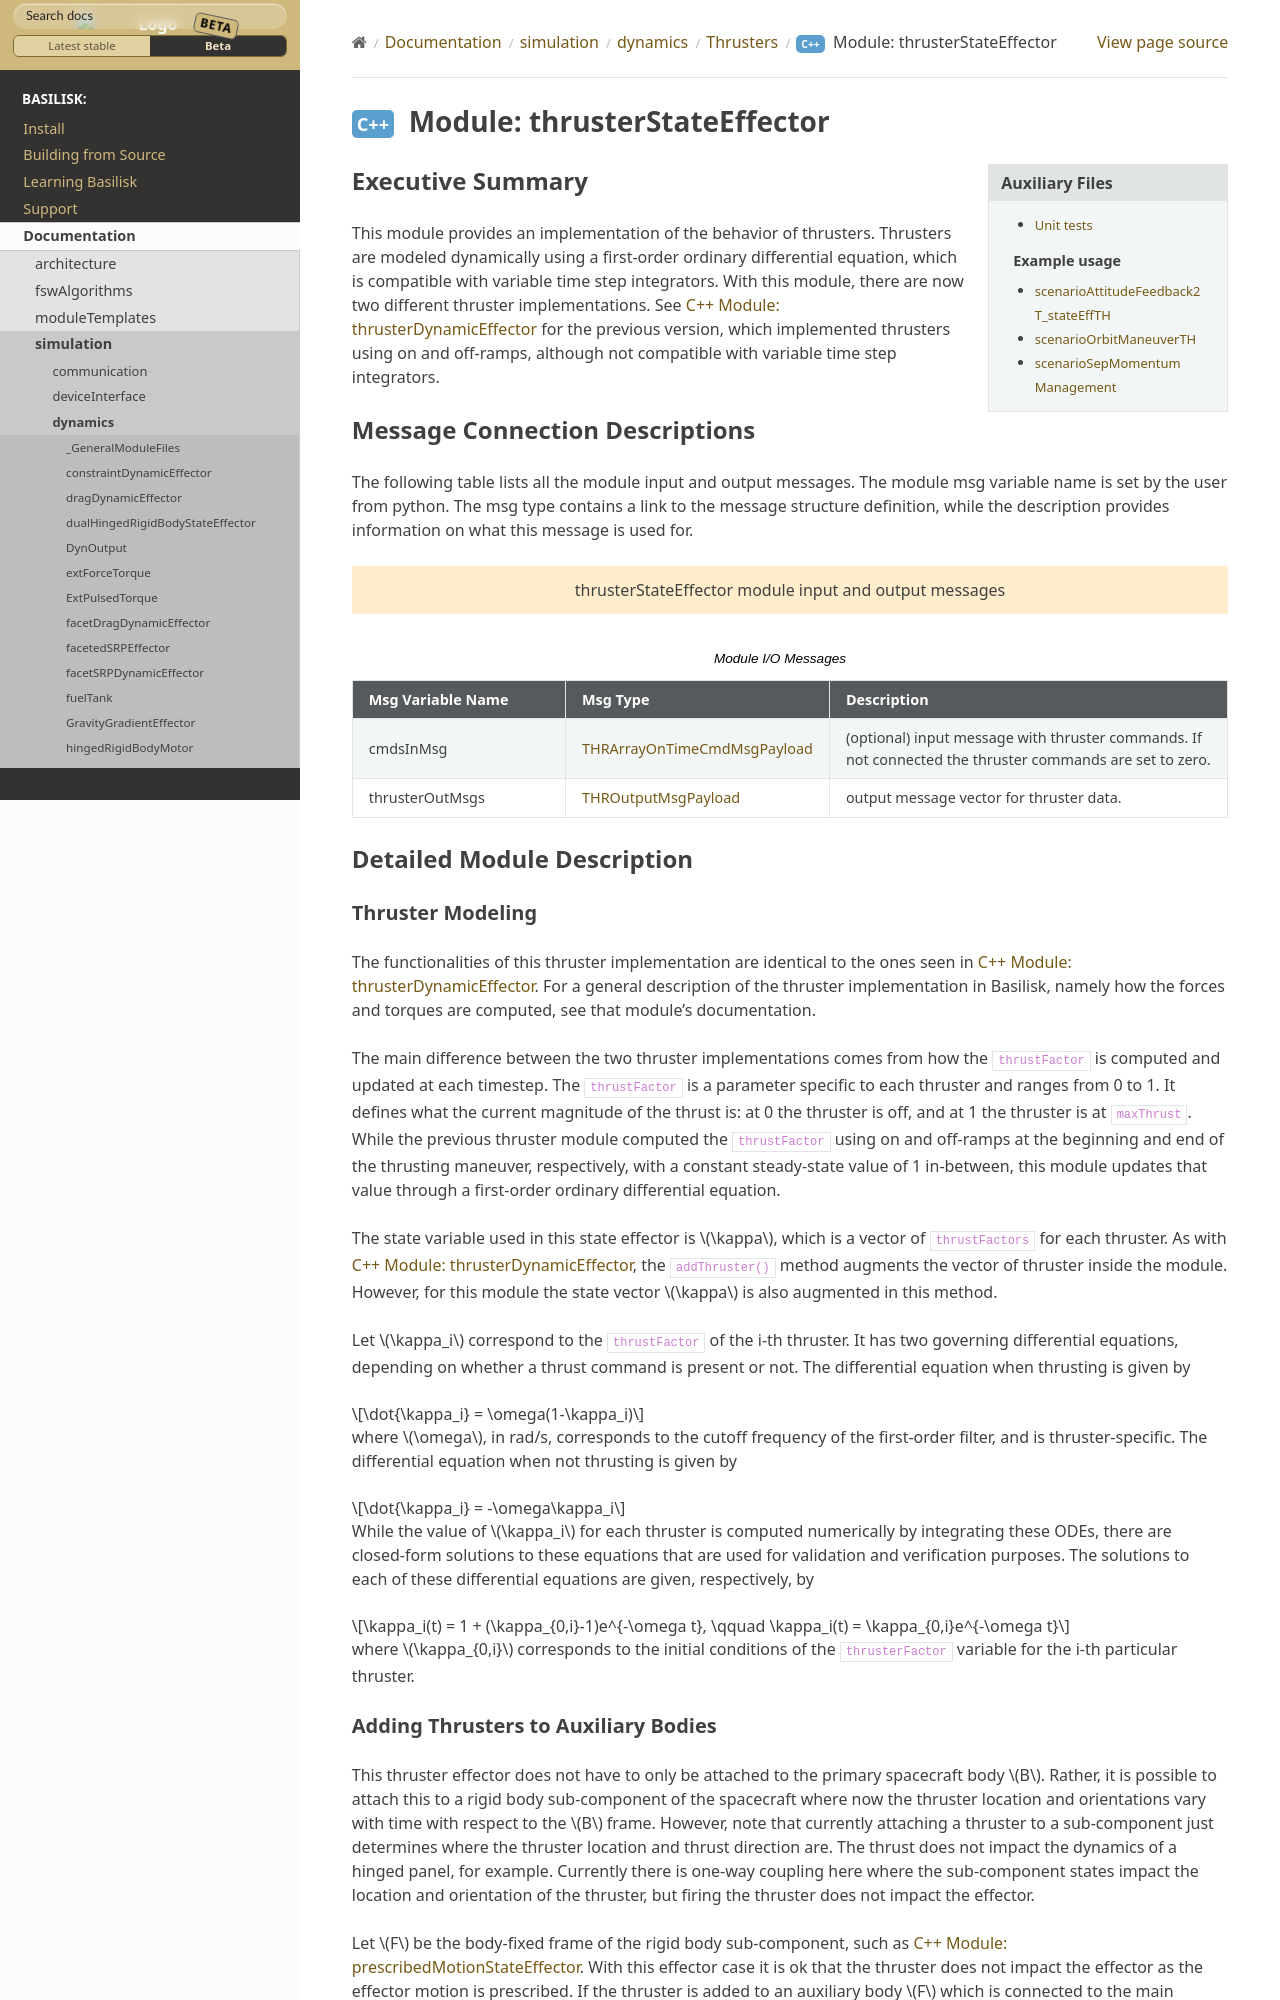

repository: AVSLab/basilisk · page: develop/Documentation/simulation/dynamics/Thrusters/thrusterStateEffector/thrusterStateEffector.html · generator: sphinx


Executive Summary
-----------------

This module provides an implementation of the behavior of thrusters. Thrusters are modeled dynamically using a first-order ordinary differential equation, which is compatible with variable time step integrators.
With this module, there are now two different thruster implementations. See :ref:`thrusterDynamicEffector` for the previous version, which implemented thrusters using on and off-ramps, although not compatible with variable time step integrators.

Message Connection Descriptions
-------------------------------
The following table lists all the module input and output messages.  The module msg variable name is set by the
user from python.  The msg type contains a link to the message structure definition, while the description
provides information on what this message is used for.

.. bsk-module-io:: thrusterStateEffector
    :caption: Module I/O Messages

    input cmdsInMsg THRArrayOnTimeCmdMsgPayload
        (optional) input message with thruster commands. If not connected the thruster commands are set to zero.
    output thrusterOutMsgs THROutputMsgPayload
        output message vector for thruster data.


Detailed Module Description
---------------------------
